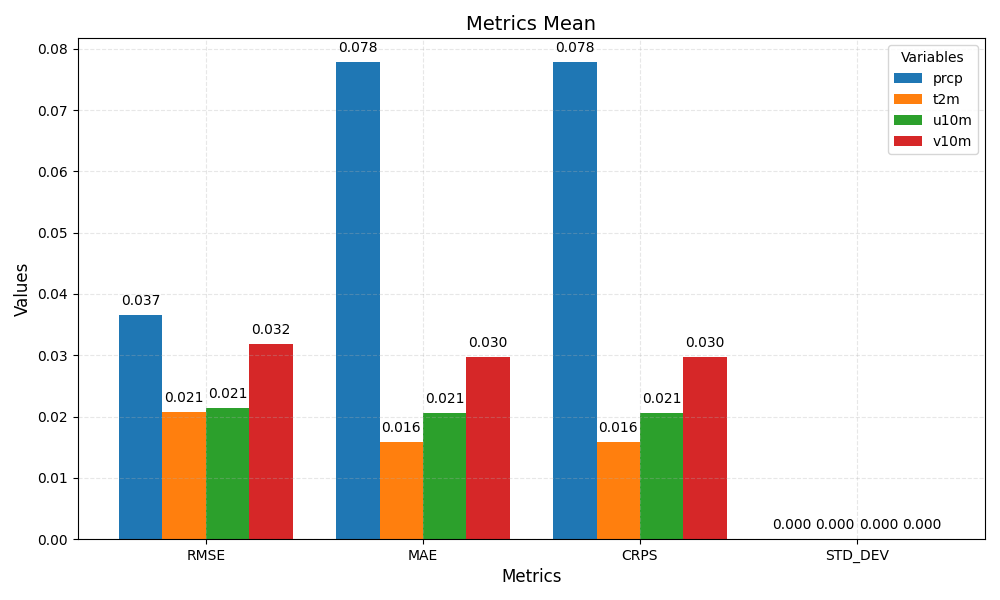

Values plotted in this chart, from the file beside it:
metric	prcp	t2m	u10m	v10m
RMSE	0.037	0.021	0.021	0.032
MAE	0.078	0.016	0.021	0.030
CRPS	0.078	0.016	0.021	0.030
STD_DEV	0.000	0.000	0.000	0.000
